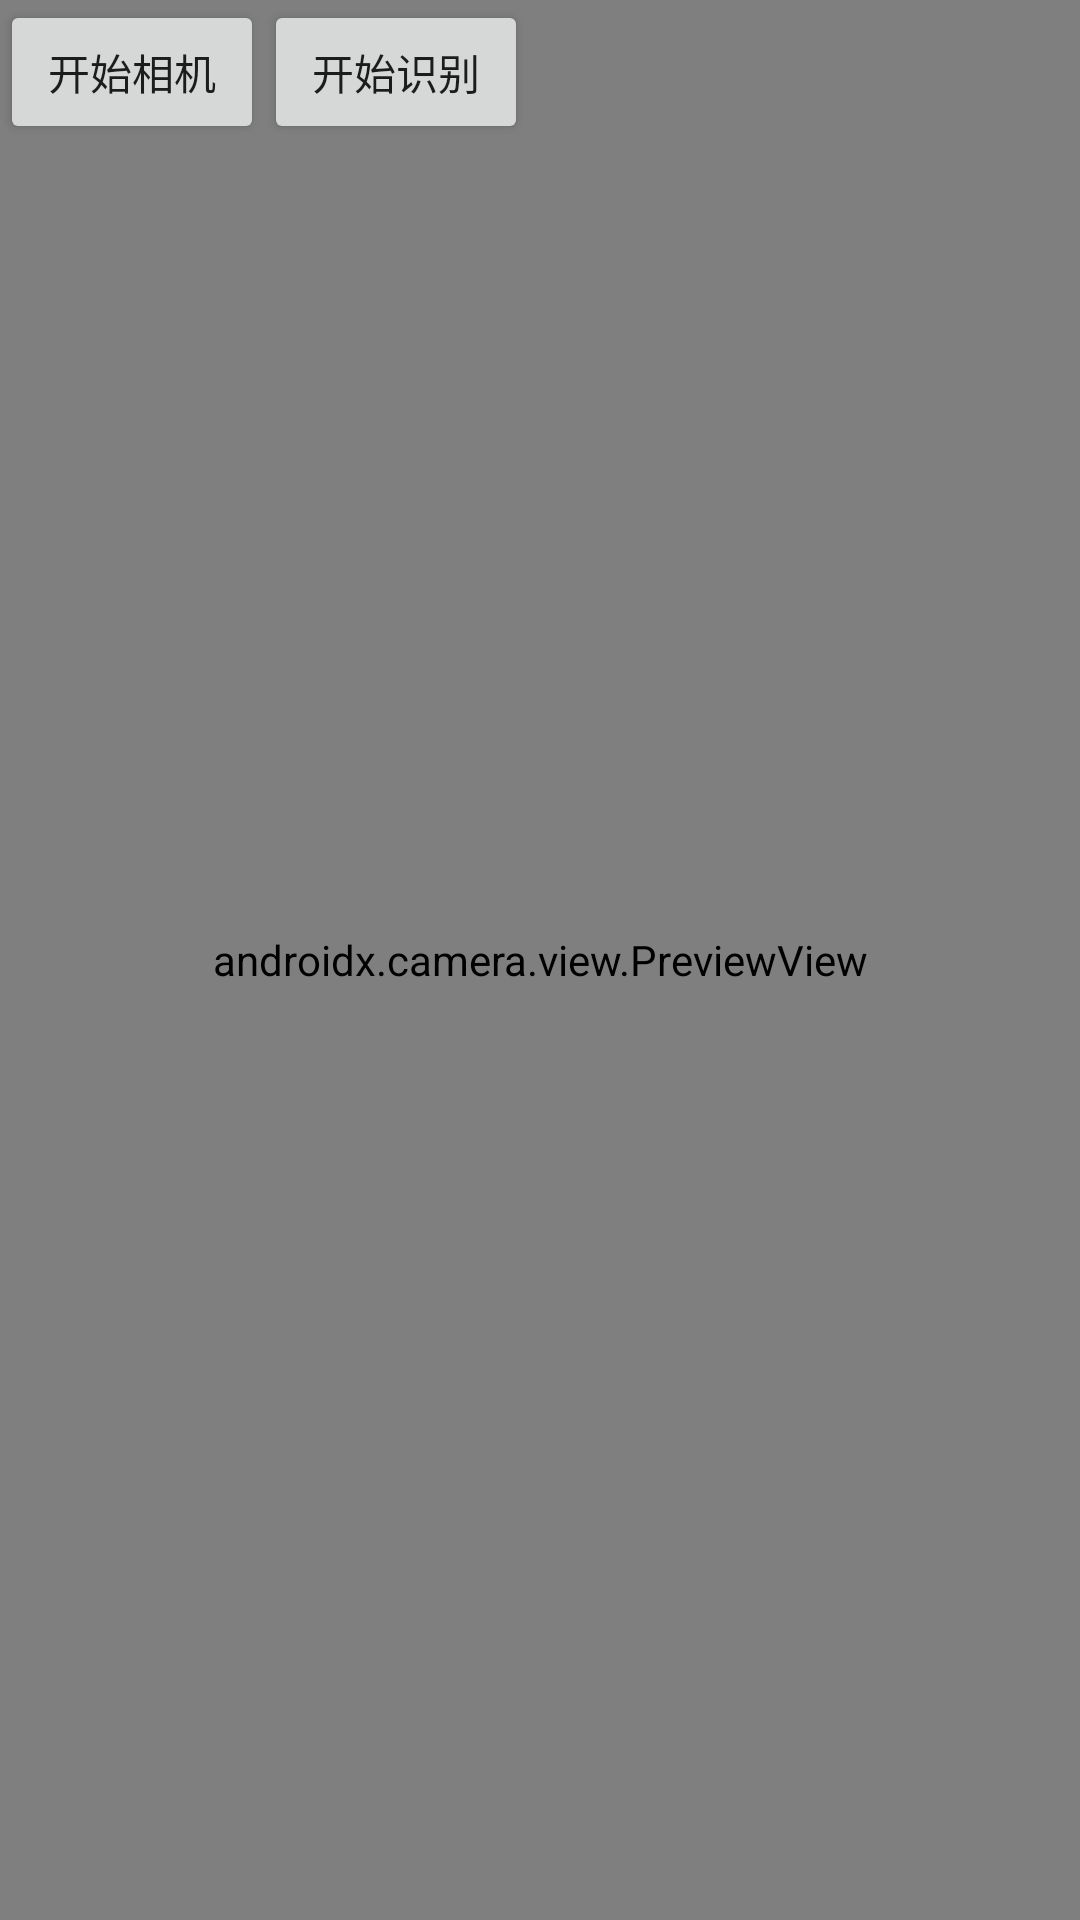

Android layout source for this screen:
<!-- AndroidManifest.xml: application theme Theme.KHTDemo -->
<!-- res/layout/activity_kht.xml -->
<?xml version="1.0" encoding="utf-8"?>
<androidx.constraintlayout.widget.ConstraintLayout xmlns:android="http://schemas.android.com/apk/res/android"
    xmlns:app="http://schemas.android.com/apk/res-auto"
    android:layout_width="match_parent"
    android:layout_height="match_parent"
    android:orientation="vertical">

    <androidx.camera.view.PreviewView
        android:id="@+id/preview"
        android:layout_width="match_parent"
        android:layout_height="match_parent"
        app:scaleType="fillStart" />

    <Button
        android:id="@+id/btn_start_camera"
        android:layout_width="wrap_content"
        android:layout_height="wrap_content"
        android:text="开始相机"
        app:layout_constraintStart_toStartOf="parent"
        app:layout_constraintTop_toTopOf="parent" />

    <Button
        android:id="@+id/btn_start"
        android:layout_width="wrap_content"
        android:layout_height="wrap_content"
        android:text="开始识别"
        app:layout_constraintStart_toEndOf="@id/btn_start_camera"
        app:layout_constraintTop_toTopOf="parent" />

    <TextView
        android:textSize="20sp"
        android:textColor="@color/white"
        android:textStyle="bold"
        android:id="@+id/tv_count"
        android:layout_width="wrap_content"
        android:layout_height="wrap_content"
        app:layout_constraintBottom_toBottomOf="parent"
        app:layout_constraintEnd_toEndOf="parent"
        app:layout_constraintStart_toStartOf="parent"
        app:layout_constraintTop_toTopOf="parent" />
</androidx.constraintlayout.widget.ConstraintLayout>
<!-- resources referenced by this layout -->
<resources>
  <style name="Theme.KHTDemo" parent="Theme.MaterialComponents.Light.NoActionBar.Bridge" />
  <!-- not gathered from this repository: default colours our renderer supplied (Android Studio template values) -->
  <color name="white">#FFFFFFFF</color>
</resources>
